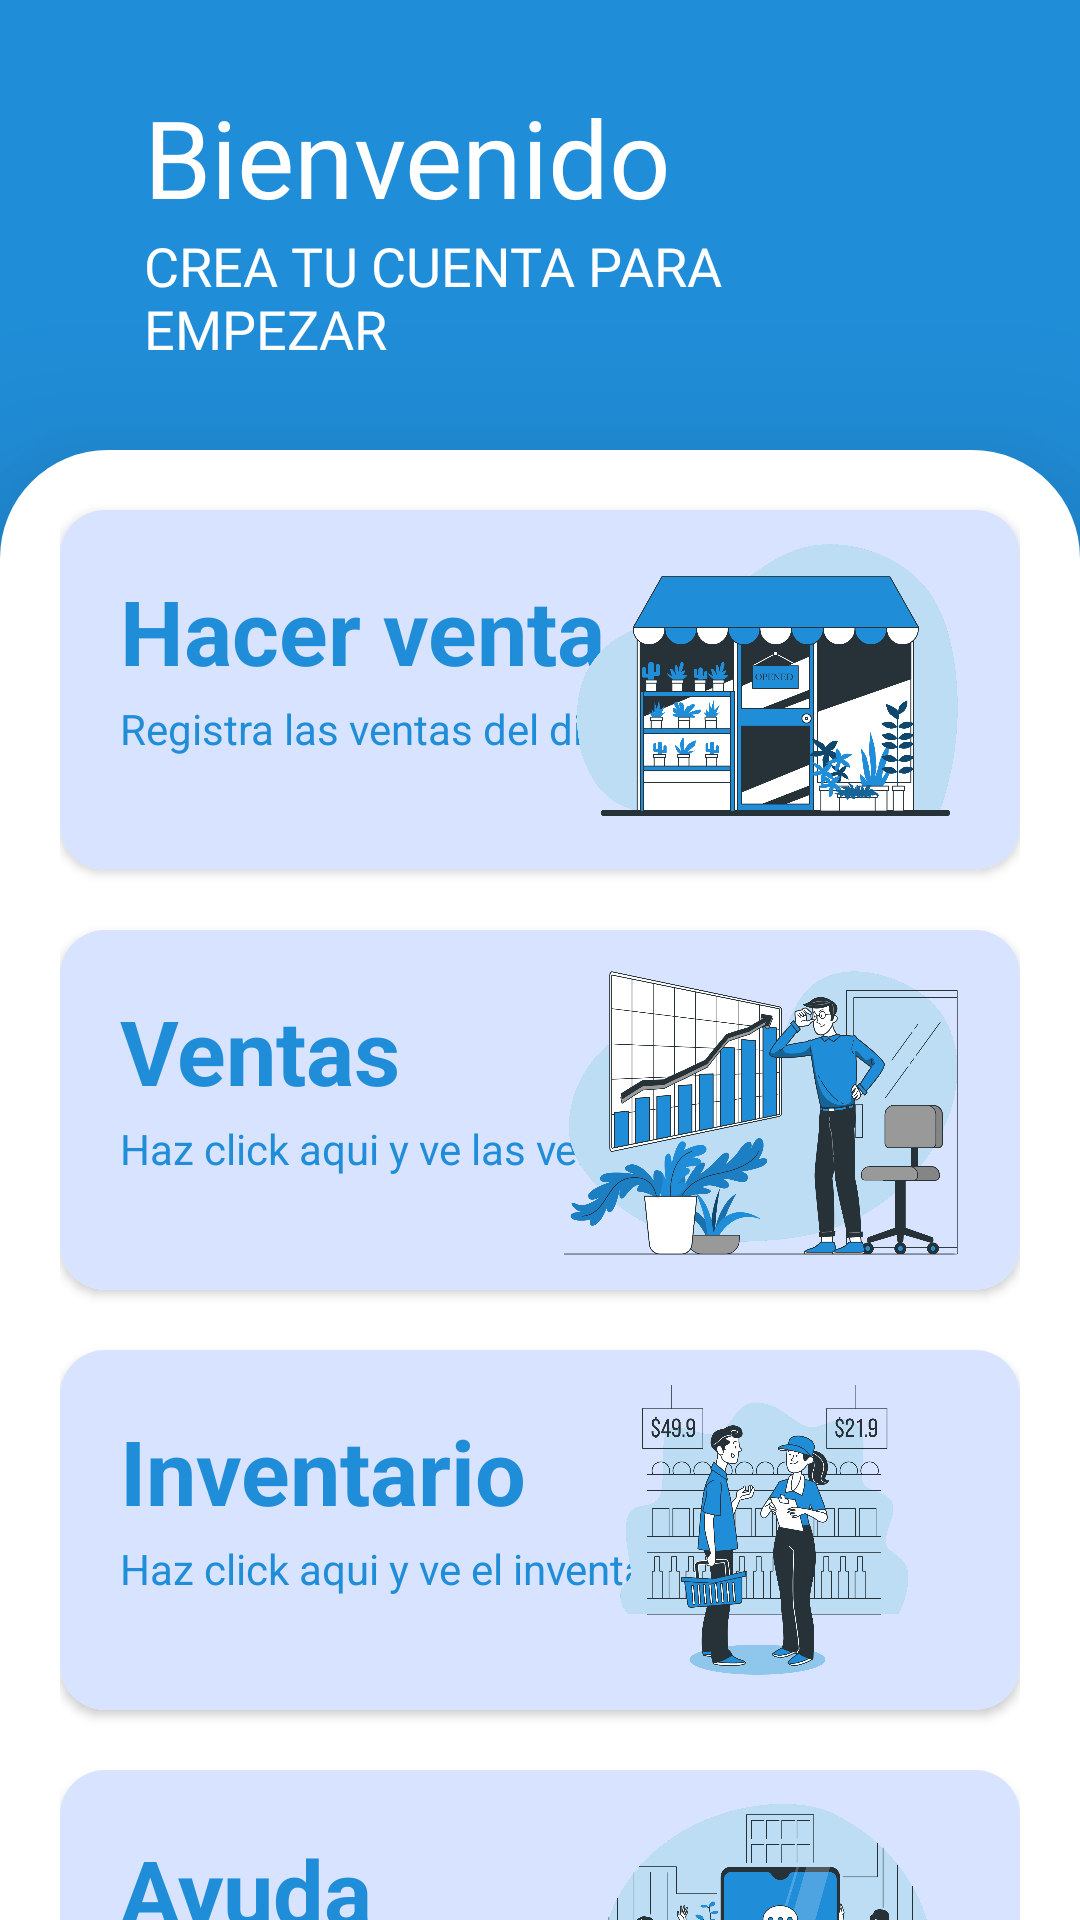

Write the Android layout XML for this screen, with the resource values it uses.
<!-- AndroidManifest.xml: application theme Theme.ApplicationAkami -->
<!-- res/layout/activity_dashboard_normal.xml -->
<?xml version="1.0" encoding="utf-8"?>
<LinearLayout xmlns:android="http://schemas.android.com/apk/res/android"
    android:layout_width="match_parent"
    android:layout_height="match_parent"
    xmlns:app="http://schemas.android.com/apk/res-auto"
    xmlns:tools="http://schemas.android.com/tools"
    android:orientation="vertical"
    android:gravity="center"
    android:background="#208dd8"
    tools:context="Dashboard.Dashboard_Normal"
    >
    <RelativeLayout
        android:layout_width="match_parent"
        android:layout_height="150dp">

        <LinearLayout
            android:layout_width="match_parent"
            android:layout_height="wrap_content"
            android:orientation="vertical"
            android:layout_marginLeft="48dp"
            android:layout_marginRight="48dp"
            android:layout_centerVertical="true">
            <TextView
                android:layout_width="wrap_content"
                android:layout_height="wrap_content"
                android:textSize="36dp"
                android:text="Bienvenido"
                android:fontFamily="@font/segoebold"
                android:textColor="#fff"/>
            <TextView
                android:id="@+id/nombre_usuariotxt"
                android:layout_width="wrap_content"
                android:layout_height="wrap_content"
                android:textSize="18dp"
                android:textAllCaps="true"
                android:text="Crea tu cuenta para empezar"
                android:fontFamily="@font/segoenormal"
                android:textColor="#fff"/>
        </LinearLayout>
    </RelativeLayout>

    <RelativeLayout
        android:elevation="36dp"
        android:gravity="center"
        android:layout_width="match_parent"
        android:layout_height="0dp"
        android:layout_weight="3"
        android:background="@drawable/card_back">
    <LinearLayout
        android:layout_width="wrap_content"
        android:layout_height="match_parent"
        android:paddingLeft="20dp"
        android:paddingRight="20dp">

        <LinearLayout
            android:layout_width="match_parent"
            android:layout_height="wrap_content"
            android:orientation="vertical">

            <androidx.cardview.widget.CardView
                android:id="@+id/c1"
                android:layout_width="match_parent"
                android:layout_height="120dp"
                app:cardCornerRadius="15dp"
                android:layout_marginTop="20dp">

                <RelativeLayout
                    android:layout_width="match_parent"
                    android:layout_height="match_parent"
                    android:background="#D7E3FF"
                    android:padding="10dp">

                    <TextView
                        android:id="@+id/txt2"
                        android:layout_width="wrap_content"
                        android:layout_height="wrap_content"
                        android:layout_marginLeft="10dp"
                        android:layout_marginTop="10dp"
                        android:text="Hacer venta"
                        android:textColor="#208dd8"
                        android:textSize="30sp"
                        android:textStyle="bold" />

                    <TextView
                        android:layout_width="wrap_content"
                        android:layout_height="wrap_content"
                        android:layout_below="@+id/txt2"
                        android:layout_marginLeft="10dp"
                        android:layout_marginTop="3dp"
                        android:text="Registra las ventas del dia"
                        android:textColor="#208dd8" />

                    <ImageView
                        android:layout_width="150dp"
                        android:layout_height="100dp"
                        android:layout_alignParentRight="true"
                        android:maxHeight="100dp"
                        android:src="@drawable/venta" />
                </RelativeLayout>

            </androidx.cardview.widget.CardView>

            <androidx.cardview.widget.CardView
                android:id="@+id/c2"
                android:layout_width="match_parent"
                android:layout_height="120dp"
                app:cardCornerRadius="15dp"
                android:layout_marginTop="20dp">

                <RelativeLayout
                    android:layout_width="match_parent"
                    android:layout_height="match_parent"
                    android:background="#D7E3FF"
                    android:padding="10dp">

                    <TextView
                        android:id="@+id/txt1"
                        android:layout_width="wrap_content"
                        android:layout_height="wrap_content"
                        android:layout_marginLeft="10dp"
                        android:layout_marginTop="10dp"
                        android:text="Ventas"
                        android:textColor="#208dd8"
                        android:textSize="30sp"
                        android:textStyle="bold" />

                    <TextView
                        android:layout_width="wrap_content"
                        android:layout_height="wrap_content"
                        android:layout_below="@+id/txt1"
                        android:layout_marginLeft="10dp"
                        android:layout_marginTop="3dp"
                        android:text="Haz click aqui y ve las ventas"
                        android:textColor="#208dd8" />

                    <ImageView
                        android:layout_width="150dp"
                        android:layout_height="100dp"
                        android:layout_alignParentRight="true"
                        android:maxHeight="100dp"
                        android:src="@drawable/ventas" />
                </RelativeLayout>

            </androidx.cardview.widget.CardView>

            <androidx.cardview.widget.CardView
                android:id="@+id/c3"
                android:layout_width="match_parent"
                android:layout_height="120dp"
                app:cardCornerRadius="15dp"
                android:layout_marginTop="20dp">

                <RelativeLayout
                    android:layout_width="match_parent"
                    android:layout_height="match_parent"
                    android:background="#D7E3FF"
                    android:padding="10dp">

                    <TextView
                        android:id="@+id/txt3"
                        android:layout_width="wrap_content"
                        android:layout_height="wrap_content"
                        android:layout_marginLeft="10dp"
                        android:layout_marginTop="10dp"
                        android:text="Inventario"
                        android:textColor="#208dd8"
                        android:textSize="30sp"
                        android:textStyle="bold" />

                    <TextView
                        android:layout_width="wrap_content"
                        android:layout_height="wrap_content"
                        android:layout_below="@+id/txt3"
                        android:layout_marginLeft="10dp"
                        android:layout_marginTop="3dp"
                        android:text="Haz click aqui y ve el inventario"
                        android:textColor="#208dd8" />

                    <ImageView
                        android:layout_width="150dp"
                        android:layout_height="100dp"
                        android:layout_alignParentRight="true"
                        android:maxHeight="100dp"
                        android:src="@drawable/inventario" />
                </RelativeLayout>

            </androidx.cardview.widget.CardView>

            <androidx.cardview.widget.CardView
                android:id="@+id/c4"
                android:layout_width="match_parent"
                android:layout_height="120dp"
                app:cardCornerRadius="15dp"
                android:layout_marginTop="20dp">

                <RelativeLayout
                    android:layout_width="match_parent"
                    android:layout_height="match_parent"
                    android:background="#D7E3FF"
                    android:padding="10dp">

                    <TextView
                        android:id="@+id/txt4"
                        android:layout_width="wrap_content"
                        android:layout_height="wrap_content"
                        android:layout_marginLeft="10dp"
                        android:layout_marginTop="10dp"
                        android:text="Ayuda"
                        android:textColor="#208dd8"
                        android:textSize="30sp"
                        android:textStyle="bold" />

                    <TextView
                        android:layout_width="wrap_content"
                        android:layout_height="wrap_content"
                        android:layout_below="@+id/txt4"
                        android:layout_marginLeft="10dp"
                        android:layout_marginTop="3dp"
                        android:text="Haz click aqui y envia tu queja"
                        android:textColor="#208dd8" />

                    <ImageView
                        android:layout_width="150dp"
                        android:layout_height="100dp"
                        android:layout_alignParentRight="true"
                        android:maxHeight="100dp"
                        android:src="@drawable/ayuda" />
                </RelativeLayout>

            </androidx.cardview.widget.CardView>

        </LinearLayout>
    </LinearLayout>
    </RelativeLayout>
</LinearLayout>
<!-- resources referenced by this layout -->
<resources>
  <!-- drawable ayuda: png bitmap (drawable-v24, 279513 bytes) -->
  <!-- drawable card_back (drawable) -->
  <?xml version="1.0" encoding="utf-8"?>
  <layer-list xmlns:android="http://schemas.android.com/apk/res/android">
  
      <item>
          <shape android:shape="rectangle">
              <solid android:color="#fff"/>
              <corners
                  android:topLeftRadius="36dp"
                  android:topRightRadius="36dp"/>
          </shape>
      </item>
  
  </layer-list>
  <!-- drawable inventario: png bitmap (drawable-v24, 211974 bytes) -->
  <!-- drawable venta: png bitmap (drawable, 136641 bytes) -->
  <!-- drawable ventas: png bitmap (drawable, 275957 bytes) -->
  <style name="Theme.ApplicationAkami" parent="Theme.AppCompat.Light.NoActionBar">
          
          <item name="colorPrimary">@color/purple_500</item>
          <item name="colorPrimaryVariant">@color/morado_fuerte</item>
          <item name="colorOnPrimary">@color/white</item>
          
          <item name="colorSecondary">@color/teal_200</item>
          <item name="colorSecondaryVariant">@color/teal_700</item>
          <item name="colorOnSecondary">@color/black</item>
          
          <item name="android:statusBarColor" tools:targetApi="l">?attr/colorPrimaryVariant</item>
          
      </style>
  <color name="purple_500">#FF6200EE</color>
  <color name="morado_fuerte">#208dd8</color>
  <color name="white">#FFFFFFFF</color>
  <color name="teal_200">#FF03DAC5</color>
  <color name="teal_700">#FF018786</color>
  <color name="black">#FF000000</color>
</resources>
